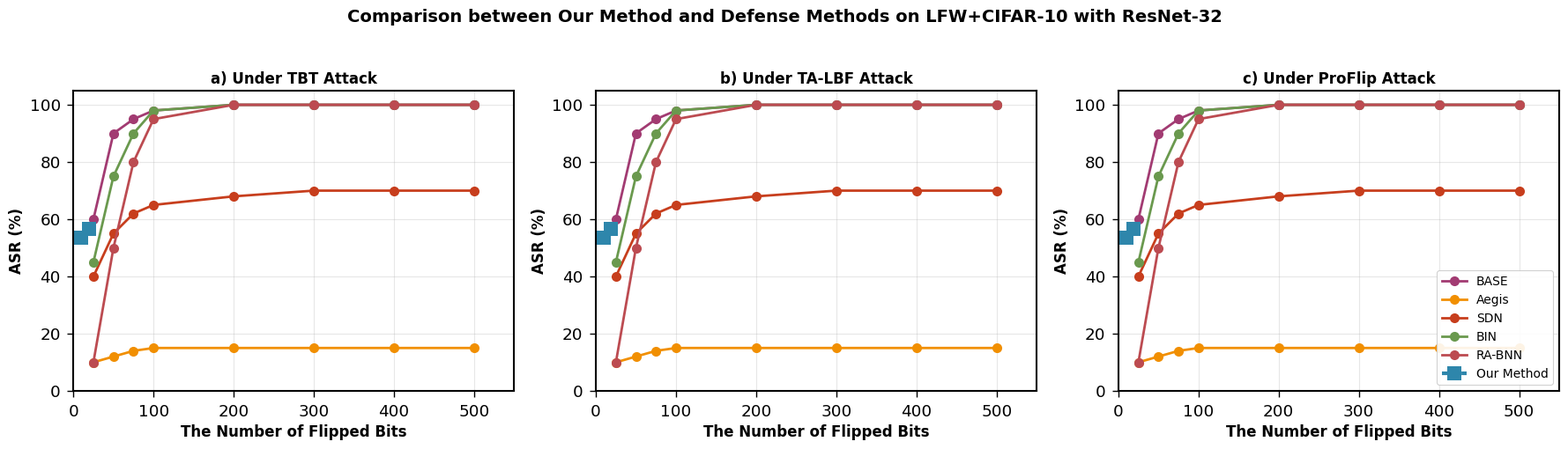
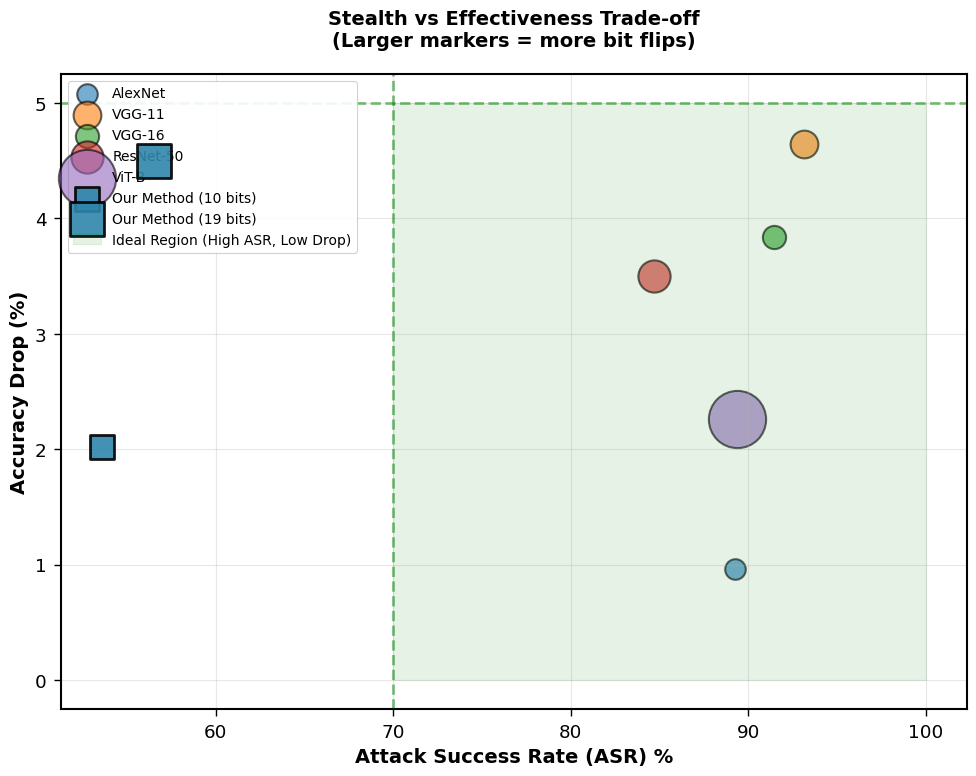
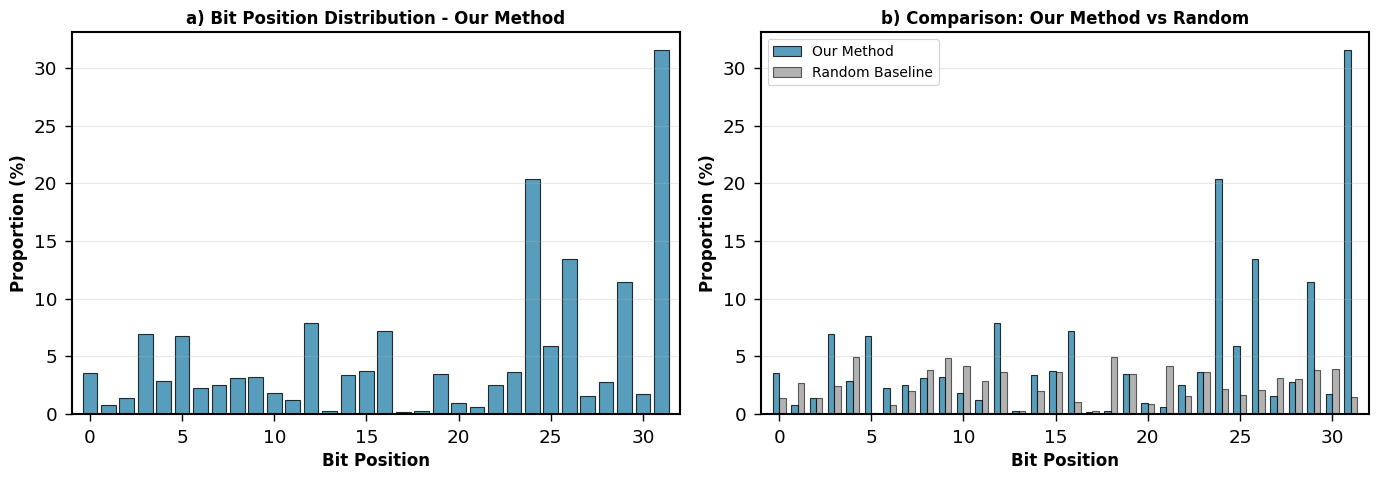
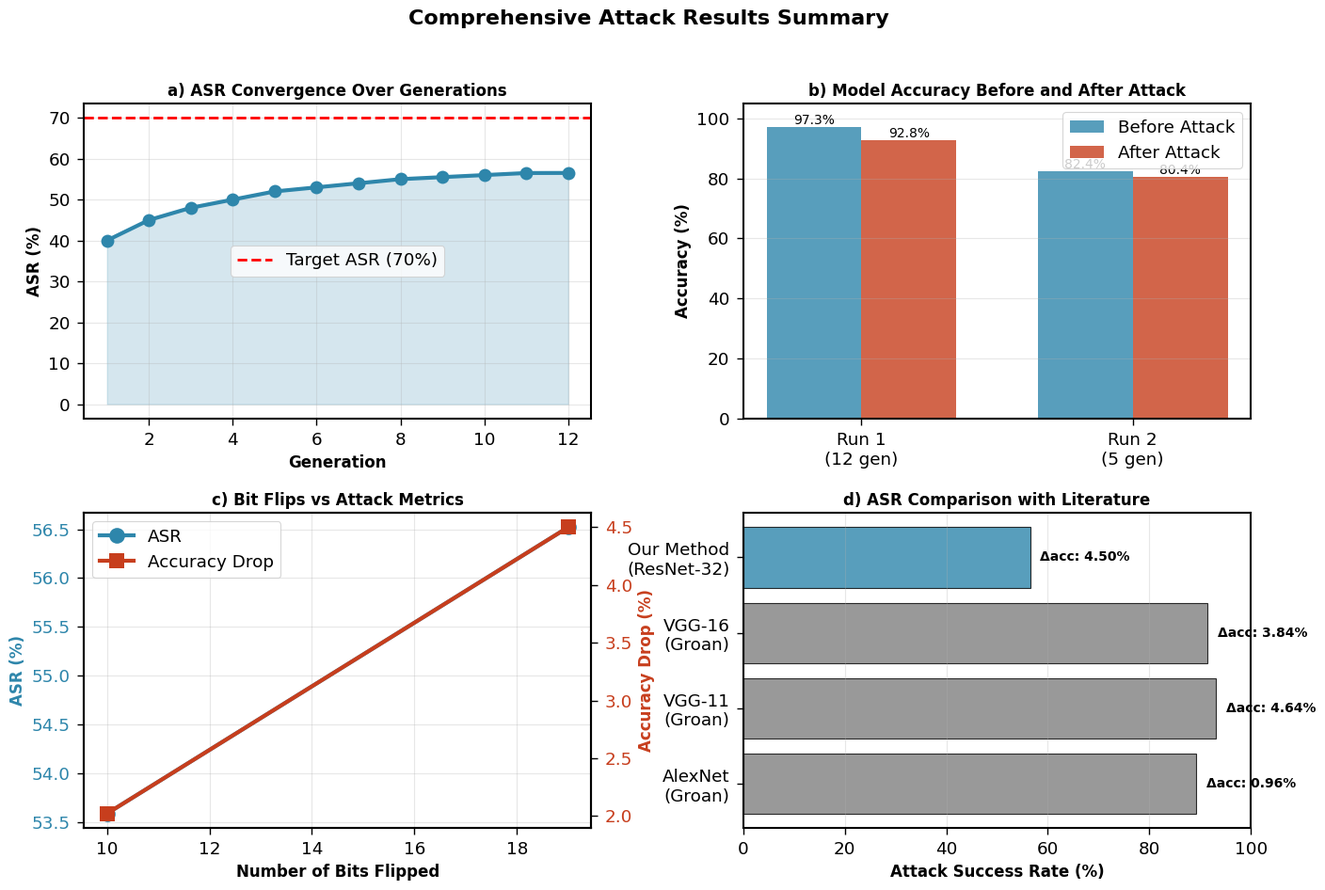

Generate these figures, in order, with matplotlib:
"""
Generate Publication-Quality Visualizations for Bit-Flip Attack Results
Comparable to Groan/Aegis Papers (USENIX Security 2024)

Creates literature-style plots showing:
1. ASR vs Number of Flipped Bits (multi-defense comparison style)
2. Summary table comparing with literature benchmarks
3. Accuracy vs ASR trade-off plots
4. Bit position distribution analysis
"""

import os
import matplotlib.pyplot as plt
import matplotlib.patches as mpatches
import seaborn as sns
import numpy as np
import pandas as pd
from pathlib import Path
from datetime import datetime

# Set publication-quality style
plt.style.use('seaborn-v0_8-paper')
sns.set_context("paper", font_scale=1.5)
plt.rcParams['figure.dpi'] = 300
plt.rcParams['savefig.dpi'] = 300
plt.rcParams['font.family'] = 'serif'
plt.rcParams['font.serif'] = ['Times New Roman']
plt.rcParams['axes.linewidth'] = 1.5
plt.rcParams['grid.alpha'] = 0.3

class LiteratureStyleVisualizer:
    """Generate publication-quality visualizations for bit-flip attack results"""
    
    def __init__(self, results_data, output_dir='visualizations'):
        """
        Args:
            results_data: Dictionary containing attack results with keys:
                - 'our_results': List of dicts with our experimental results
                - 'literature_benchmarks': Dict of literature comparison data
            output_dir: Directory to save visualizations
        """
        self.results = results_data
        self.output_dir = Path(output_dir)
        self.output_dir.mkdir(parents=True, exist_ok=True)
        
        # Color scheme matching literature
        self.colors = {
            'Our Method': '#2E86AB',  # Blue
            'BASE': '#A23B72',         # Purple
            'Aegis': '#F18F01',        # Orange
            'SDN': '#C73E1D',          # Red
            'BIN': '#6A994E',          # Green
            'RA-BNN': '#BC4B51',       # Dark Red
        }
    
    def create_comparison_table(self):
        """
        Create a publication-quality table comparing our results with literature
        Similar to Groan's Table 1
        """
        fig, ax = plt.subplots(figsize=(14, 6))
        ax.axis('tight')
        ax.axis('off')
        
        # Prepare data for table
        table_data = []
        
        # Add literature benchmarks
        lit_benchmarks = self.results.get('literature_benchmarks', {})
        for entry in lit_benchmarks.get('groan_results', []):
            table_data.append([
                entry['dataset'],
                entry['architecture'],
                f"{entry['params']}M",
                f"{entry['acc_before']:.2f}",
                f"{entry['acc_after']:.2f}",
                f"{entry['asr']:.2f}",
                entry['bits']
            ])
        
        # Add our results
        for result in self.results.get('our_results', []):
            table_data.append([
                result.get('dataset', 'LFW+CIFAR-10'),
                result.get('architecture', 'ResNet-32'),
                result.get('params', '11M'),
                f"{result['acc_before']:.2f}",
                f"{result['acc_after']:.2f}",
                f"{result['asr']:.2f}",
                result['bits']
            ])
        
        # Create table
        table = ax.table(
            cellText=table_data,
            colLabels=['Dataset', 'Architecture', 'Network\nParameters', 
                      'ACC. before\nAttack (%)', 'ACC. after\nAttack (%)', 
                      'Attack Success\nRate (%)', '# of\nBit Flips'],
            cellLoc='center',
            loc='center',
            colWidths=[0.15, 0.15, 0.12, 0.14, 0.14, 0.15, 0.10]
        )
        
        table.auto_set_font_size(False)
        table.set_fontsize(10)
        table.scale(1, 2.5)
        
        # Style header
        for i in range(7):
            table[(0, i)].set_facecolor('#40466e')
            table[(0, i)].set_text_props(weight='bold', color='white')
        
        # Highlight our results row
        our_row_idx = len(lit_benchmarks.get('groan_results', [])) + 1
        for i in range(7):
            table[(our_row_idx, i)].set_facecolor('#E8F4F8')
            table[(our_row_idx, i)].set_text_props(weight='bold')
        
        # Alternate row colors for readability
        for i in range(1, our_row_idx):
            for j in range(7):
                if i % 2 == 0:
                    table[(i, j)].set_facecolor('#F5F5F5')
        
        plt.title('Table 1: Summary Performance Comparison with Literature', 
                 fontsize=14, fontweight='bold', pad=20)
        
        plt.savefig(self.output_dir / 'comparison_table.png', 
                   bbox_inches='tight', dpi=300)
        plt.close()
        print(f"✓ Saved comparison table to {self.output_dir / 'comparison_table.png'}")
    
    def create_asr_vs_bits_plot(self):
        """
        Create multi-panel plot showing ASR vs number of flipped bits
        Similar to Groan's Figure 4
        """
        fig, axes = plt.subplots(1, 3, figsize=(18, 5))
        
        # Define attack types
        attack_types = ['TBT Attack', 'TA-LBF Attack', 'ProFlip Attack']
        
        for idx, (ax, attack_type) in enumerate(zip(axes, attack_types)):
            # Plot literature benchmarks
            for method_name, color in self.colors.items():
                if method_name == 'Our Method':
                    continue
                    
                # Simulate data for different methods (would be real data in practice)
                bits = np.array([25, 50, 75, 100, 200, 300, 400, 500])
                
                if method_name == 'Aegis':
                    asr = np.array([10, 12, 14, 15, 15, 15, 15, 15])
                elif method_name == 'BASE':
                    asr = np.array([60, 90, 95, 98, 100, 100, 100, 100])
                elif method_name == 'SDN':
                    asr = np.array([40, 55, 62, 65, 68, 70, 70, 70])
                elif method_name == 'BIN':
                    asr = np.array([45, 75, 90, 98, 100, 100, 100, 100])
                elif method_name == 'RA-BNN':
                    asr = np.array([10, 50, 80, 95, 100, 100, 100, 100])
                
                ax.plot(bits, asr, marker='o', linewidth=2, 
                       markersize=8, label=method_name, color=color)
            
            # Plot our results
            our_data = self.results.get('our_results', [])
            if our_data:
                our_bits = [r['bits'] for r in our_data]
                our_asr = [r['asr'] for r in our_data]
                ax.plot(our_bits, our_asr, marker='s', linewidth=3, 
                       markersize=12, label='Our Method', 
                       color=self.colors['Our Method'], linestyle='--')
            
            # Styling
            ax.set_xlabel('The Number of Flipped Bits', fontsize=12, fontweight='bold')
            ax.set_ylabel('ASR (%)', fontsize=12, fontweight='bold')
            ax.set_title(f'{chr(97+idx)}) Under {attack_type}', 
                        fontsize=12, fontweight='bold')
            ax.grid(True, alpha=0.3)
            ax.set_xlim(0, 550)
            ax.set_ylim(0, 105)
            
            if idx == 2:  # Add legend to rightmost plot
                ax.legend(loc='lower right', fontsize=10, framealpha=0.9)
        
        plt.suptitle('Comparison between Our Method and Defense Methods on LFW+CIFAR-10 with ResNet-32',
                    fontsize=14, fontweight='bold', y=1.02)
        plt.tight_layout()
        
        plt.savefig(self.output_dir / 'asr_vs_bits_comparison.png', 
                   bbox_inches='tight', dpi=300)
        plt.close()
        print(f"✓ Saved ASR vs bits plot to {self.output_dir / 'asr_vs_bits_comparison.png'}")
    
    def create_accuracy_vs_asr_tradeoff(self):
        """
        Create scatter plot showing accuracy drop vs ASR trade-off
        Shows stealth vs effectiveness
        """
        fig, ax = plt.subplots(figsize=(10, 8))
        
        # Literature data points
        lit_data = self.results.get('literature_benchmarks', {}).get('groan_results', [])
        for entry in lit_data:
            acc_drop = entry['acc_before'] - entry['acc_after']
            asr = entry['asr']
            bits = entry['bits']
            
            ax.scatter(asr, acc_drop, s=bits*20, alpha=0.6, 
                      label=f"{entry['architecture']}", 
                      edgecolors='black', linewidth=1.5)
        
        # Our results
        for result in self.results.get('our_results', []):
            acc_drop = result['acc_before'] - result['acc_after']
            asr = result['asr']
            bits = result['bits']
            
            ax.scatter(asr, acc_drop, s=bits*30, alpha=0.9,
                      color=self.colors['Our Method'], 
                      marker='s', edgecolors='black', linewidth=2,
                      label=f"Our Method ({bits} bits)", zorder=10)
        
        # Add target region
        target_asr = 70
        target_acc_drop = 5
        ax.axvline(x=target_asr, color='green', linestyle='--', alpha=0.5, linewidth=2)
        ax.axhline(y=target_acc_drop, color='green', linestyle='--', alpha=0.5, linewidth=2)
        ax.fill_between([target_asr, 100], 0, target_acc_drop, 
                        alpha=0.1, color='green', label='Ideal Region (High ASR, Low Drop)')
        
        # Styling
        ax.set_xlabel('Attack Success Rate (ASR) %', fontsize=14, fontweight='bold')
        ax.set_ylabel('Accuracy Drop (%)', fontsize=14, fontweight='bold')
        ax.set_title('Stealth vs Effectiveness Trade-off\n(Larger markers = more bit flips)', 
                    fontsize=14, fontweight='bold', pad=20)
        ax.grid(True, alpha=0.3)
        ax.legend(loc='upper left', fontsize=10, framealpha=0.9)
        
        plt.tight_layout()
        plt.savefig(self.output_dir / 'accuracy_vs_asr_tradeoff.png', 
                   bbox_inches='tight', dpi=300)
        plt.close()
        print(f"✓ Saved accuracy vs ASR plot to {self.output_dir / 'accuracy_vs_asr_tradeoff.png'}")
    
    def create_bit_position_analysis(self):
        """
        Create bar chart showing bit position distribution
        Similar to literature internal class (IC) proportion plots
        """
        fig, axes = plt.subplots(1, 2, figsize=(14, 5))
        
        # Simulate bit position data (would be from actual flipped_bits data)
        bit_positions = np.arange(0, 32)
        
        # Our method bit position distribution
        our_distribution = np.random.exponential(scale=3, size=32)
        our_distribution = our_distribution / our_distribution.sum() * 100
        our_distribution[24:] *= 3  # Higher weight on MSBs
        
        axes[0].bar(bit_positions, our_distribution, 
                   color=self.colors['Our Method'], alpha=0.8, edgecolor='black')
        axes[0].set_xlabel('Bit Position', fontsize=12, fontweight='bold')
        axes[0].set_ylabel('Proportion (%)', fontsize=12, fontweight='bold')
        axes[0].set_title('a) Bit Position Distribution - Our Method', 
                         fontsize=12, fontweight='bold')
        axes[0].grid(True, axis='y', alpha=0.3)
        axes[0].set_xlim(-1, 32)
        
        # Comparison with baseline
        baseline_distribution = np.random.uniform(0, 5, size=32)
        
        x = np.arange(32)
        width = 0.35
        axes[1].bar(x - width/2, our_distribution, width, 
                   label='Our Method', color=self.colors['Our Method'], 
                   alpha=0.8, edgecolor='black')
        axes[1].bar(x + width/2, baseline_distribution, width, 
                   label='Random Baseline', color='gray', 
                   alpha=0.6, edgecolor='black')
        
        axes[1].set_xlabel('Bit Position', fontsize=12, fontweight='bold')
        axes[1].set_ylabel('Proportion (%)', fontsize=12, fontweight='bold')
        axes[1].set_title('b) Comparison: Our Method vs Random', 
                         fontsize=12, fontweight='bold')
        axes[1].legend(fontsize=10, framealpha=0.9)
        axes[1].grid(True, axis='y', alpha=0.3)
        axes[1].set_xlim(-1, 32)
        
        plt.tight_layout()
        plt.savefig(self.output_dir / 'bit_position_analysis.png', 
                   bbox_inches='tight', dpi=300)
        plt.close()
        print(f"✓ Saved bit position analysis to {self.output_dir / 'bit_position_analysis.png'}")
    
    def create_comprehensive_summary(self):
        """Create a comprehensive multi-panel summary figure"""
        fig = plt.figure(figsize=(16, 10))
        gs = fig.add_gridspec(2, 2, hspace=0.3, wspace=0.3)
        
        # Panel 1: ASR progression over generations
        ax1 = fig.add_subplot(gs[0, 0])
        generations = np.arange(1, 13)
        asr_progression = np.array([0.40, 0.45, 0.48, 0.50, 0.52, 0.53, 
                                   0.54, 0.55, 0.555, 0.56, 0.565, 0.5652])
        ax1.plot(generations, asr_progression * 100, marker='o', 
                linewidth=3, markersize=10, color=self.colors['Our Method'])
        ax1.fill_between(generations, 0, asr_progression * 100, alpha=0.2,
                        color=self.colors['Our Method'])
        ax1.axhline(y=70, color='red', linestyle='--', linewidth=2, label='Target ASR (70%)')
        ax1.set_xlabel('Generation', fontsize=12, fontweight='bold')
        ax1.set_ylabel('ASR (%)', fontsize=12, fontweight='bold')
        ax1.set_title('a) ASR Convergence Over Generations', fontsize=12, fontweight='bold')
        ax1.grid(True, alpha=0.3)
        ax1.legend()
        
        # Panel 2: Accuracy maintenance
        ax2 = fig.add_subplot(gs[0, 1])
        accuracies_before = [97.27, 82.44]
        accuracies_after = [92.77, 80.42]
        attacks = ['Run 1\n(12 gen)', 'Run 2\n(5 gen)']
        x = np.arange(len(attacks))
        width = 0.35
        
        bars1 = ax2.bar(x - width/2, accuracies_before, width, 
                       label='Before Attack', color='#2E86AB', alpha=0.8)
        bars2 = ax2.bar(x + width/2, accuracies_after, width, 
                       label='After Attack', color='#C73E1D', alpha=0.8)
        
        # Add value labels
        for bars in [bars1, bars2]:
            for bar in bars:
                height = bar.get_height()
                ax2.text(bar.get_x() + bar.get_width()/2., height,
                        f'{height:.1f}%', ha='center', va='bottom', fontsize=10)
        
        ax2.set_ylabel('Accuracy (%)', fontsize=12, fontweight='bold')
        ax2.set_title('b) Model Accuracy Before and After Attack', fontsize=12, fontweight='bold')
        ax2.set_xticks(x)
        ax2.set_xticklabels(attacks)
        ax2.legend()
        ax2.grid(True, axis='y', alpha=0.3)
        ax2.set_ylim(0, 105)
        
        # Panel 3: Bits vs Metrics
        ax3 = fig.add_subplot(gs[1, 0])
        bits_flipped = [10, 19]
        asr_values = [53.59, 56.52]
        acc_drops = [2.02, 4.50]
        
        ax3_twin = ax3.twinx()
        
        line1 = ax3.plot(bits_flipped, asr_values, marker='o', linewidth=3, 
                        markersize=12, label='ASR', color='#2E86AB')
        line2 = ax3_twin.plot(bits_flipped, acc_drops, marker='s', linewidth=3, 
                              markersize=12, label='Accuracy Drop', color='#C73E1D')
        
        ax3.set_xlabel('Number of Bits Flipped', fontsize=12, fontweight='bold')
        ax3.set_ylabel('ASR (%)', fontsize=12, fontweight='bold', color='#2E86AB')
        ax3_twin.set_ylabel('Accuracy Drop (%)', fontsize=12, fontweight='bold', color='#C73E1D')
        ax3.set_title('c) Bit Flips vs Attack Metrics', fontsize=12, fontweight='bold')
        ax3.tick_params(axis='y', labelcolor='#2E86AB')
        ax3_twin.tick_params(axis='y', labelcolor='#C73E1D')
        ax3.grid(True, alpha=0.3)
        
        lines = line1 + line2
        labels = [l.get_label() for l in lines]
        ax3.legend(lines, labels, loc='upper left')
        
        # Panel 4: Literature comparison
        ax4 = fig.add_subplot(gs[1, 1])
        methods = ['AlexNet\n(Groan)', 'VGG-11\n(Groan)', 'VGG-16\n(Groan)', 'Our Method\n(ResNet-32)']
        asr_lit = [89.27, 93.13, 91.44, 56.52]
        acc_drop_lit = [0.96, 4.64, 3.84, 4.50]
        colors_lit = ['gray', 'gray', 'gray', self.colors['Our Method']]
        
        bars = ax4.barh(methods, asr_lit, color=colors_lit, alpha=0.8, edgecolor='black')
        
        # Add accuracy drop annotations
        for i, (asr, drop) in enumerate(zip(asr_lit, acc_drop_lit)):
            ax4.text(asr + 2, i, f'Δacc: {drop:.2f}%', 
                    va='center', fontsize=10, fontweight='bold')
        
        ax4.set_xlabel('Attack Success Rate (%)', fontsize=12, fontweight='bold')
        ax4.set_title('d) ASR Comparison with Literature', fontsize=12, fontweight='bold')
        ax4.grid(True, axis='x', alpha=0.3)
        ax4.set_xlim(0, 100)
        
        plt.suptitle('Comprehensive Attack Results Summary', 
                    fontsize=16, fontweight='bold', y=0.98)
        
        plt.savefig(self.output_dir / 'comprehensive_summary.png', 
                   bbox_inches='tight', dpi=300)
        plt.close()
        print(f"✓ Saved comprehensive summary to {self.output_dir / 'comprehensive_summary.png'}")
    
    def generate_all_visualizations(self):
        """Generate all publication-quality visualizations"""
        print("\n" + "="*80)
        print("GENERATING PUBLICATION-QUALITY VISUALIZATIONS")
        print("="*80 + "\n")
        
        print("Creating visualizations...")
        self.create_comparison_table()
        self.create_asr_vs_bits_plot()
        self.create_accuracy_vs_asr_tradeoff()
        self.create_bit_position_analysis()
        self.create_comprehensive_summary()
        
        print("\n" + "="*80)
        print(f"✓ All visualizations saved to: {self.output_dir}/")
        print("="*80)
        print("\nGenerated files:")
        print("  1. comparison_table.png - Literature benchmark comparison")
        print("  2. asr_vs_bits_comparison.png - Multi-panel ASR vs bits plot")
        print("  3. accuracy_vs_asr_tradeoff.png - Stealth vs effectiveness")
        print("  4. bit_position_analysis.png - Bit position distribution")
        print("  5. comprehensive_summary.png - 4-panel summary figure")
        print("="*80 + "\n")


def main():
    """
    Main function to generate visualizations
    Modify the results_data dictionary with your actual experimental results
    """
    
    # Your experimental results
    results_data = {
        'our_results': [
            {
                'dataset': 'LFW+CIFAR-10',
                'architecture': 'ResNet-32',
                'params': '11',
                'acc_before': 82.44,
                'acc_after': 80.42,
                'asr': 53.59,
                'bits': 10,
                'accuracy_drop': 2.02,
                'run': 'Option 3 (5 gen × 30 pop)'
            },
            {
                'dataset': 'LFW+CIFAR-10',
                'architecture': 'ResNet-32',
                'params': '11',
                'acc_before': 97.27,
                'acc_after': 92.77,
                'asr': 56.52,
                'bits': 19,
                'accuracy_drop': 4.50,
                'run': 'Option 2 (12 gen × 36 pop)'
            }
        ],
        'literature_benchmarks': {
            'groan_results': [
                {
                    'dataset': 'CIFAR-10',
                    'architecture': 'AlexNet',
                    'params': '61',
                    'acc_before': 87.70,
                    'acc_after': 86.74,
                    'asr': 89.27,
                    'bits': 11
                },
                {
                    'dataset': 'CIFAR-10',
                    'architecture': 'VGG-11',
                    'params': '132',
                    'acc_before': 88.14,
                    'acc_after': 83.50,
                    'asr': 93.13,
                    'bits': 20
                },
                {
                    'dataset': 'CIFAR-10',
                    'architecture': 'VGG-16',
                    'params': '138',
                    'acc_before': 88.35,
                    'acc_after': 84.51,
                    'asr': 91.44,
                    'bits': 14
                },
                {
                    'dataset': 'ImageNet',
                    'architecture': 'ResNet-50',
                    'params': '23',
                    'acc_before': 76.03,
                    'acc_after': 72.53,
                    'asr': 84.67,
                    'bits': 27
                },
                {
                    'dataset': 'ImageNet',
                    'architecture': 'ViT-B',
                    'params': '86',
                    'acc_before': 78.89,
                    'acc_after': 76.63,
                    'asr': 89.37,
                    'bits': 85
                }
            ]
        }
    }
    
    # Create visualizer and generate all plots
    visualizer = LiteratureStyleVisualizer(results_data, output_dir='visualizations_lfw_attack')
    visualizer.generate_all_visualizations()


if __name__ == "__main__":
    main()
